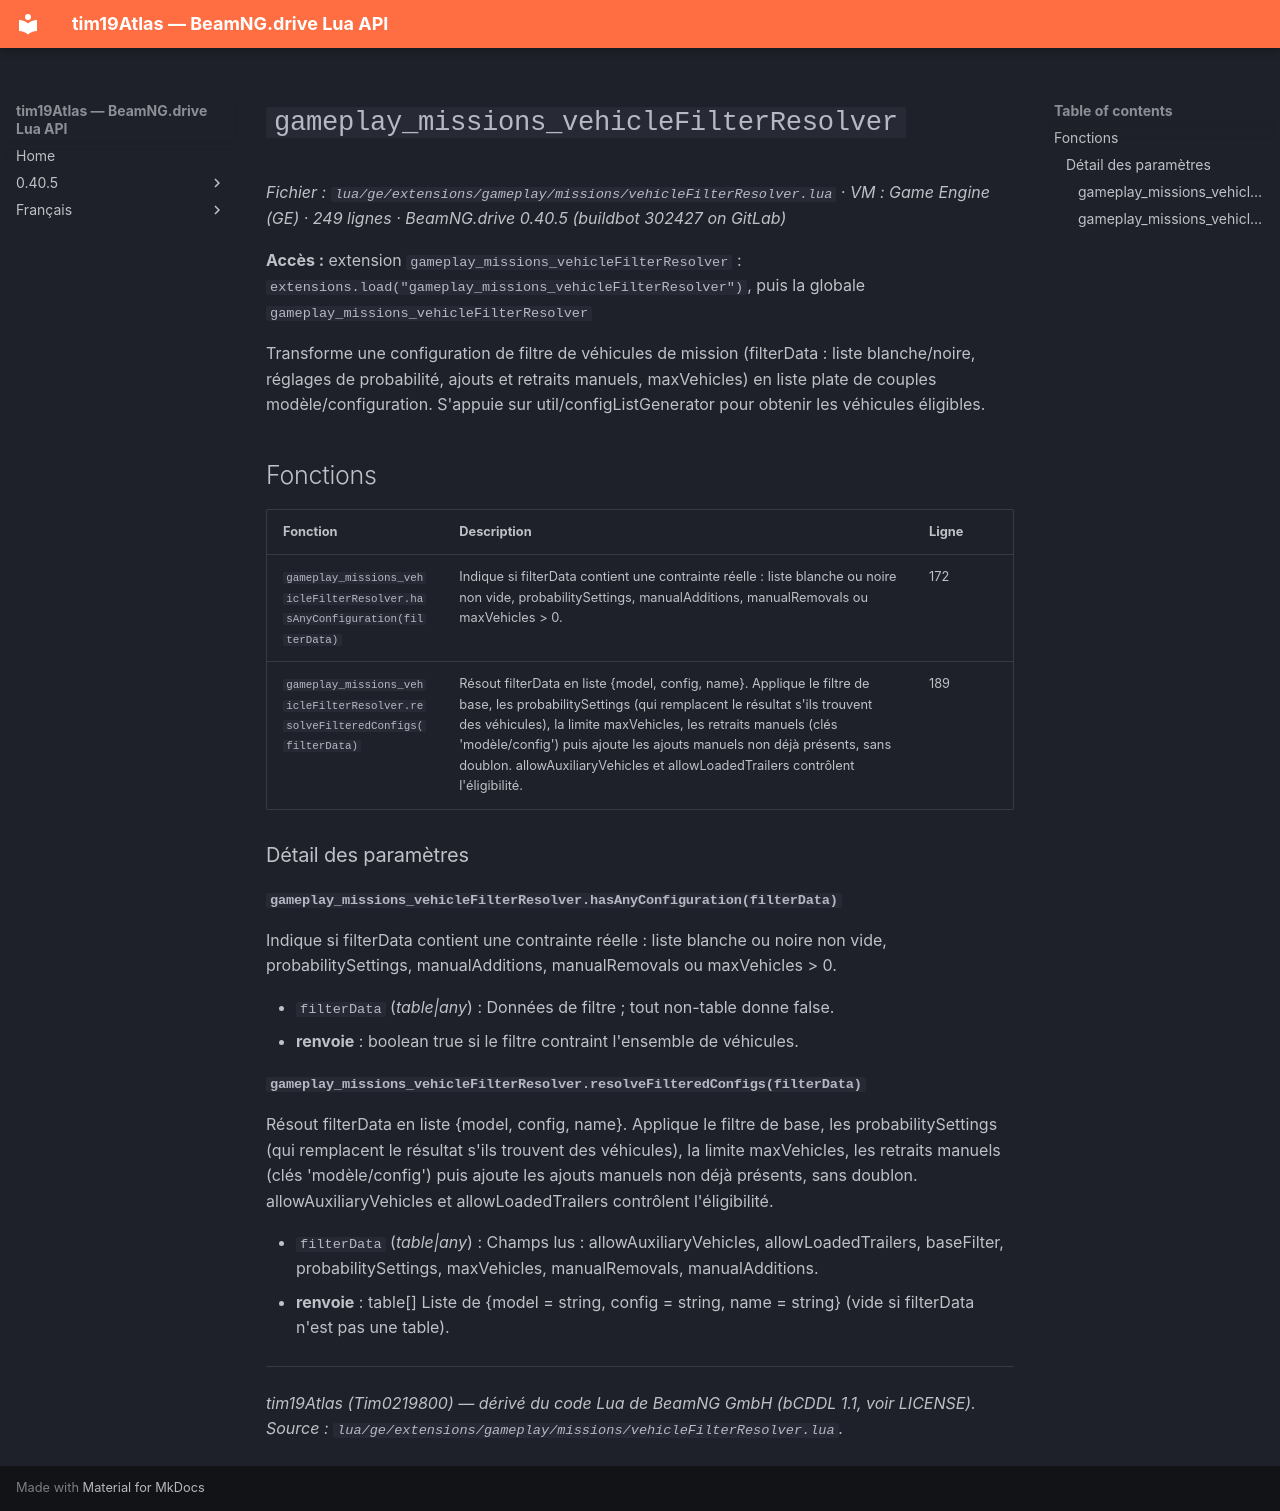

repository: Tim0219800/beamng-lua-atlas · page: fr/0.40.5/ge/extensions/gameplay/missions/vehicleFilterResolver.html · generator: mkdocs

# `gameplay_missions_vehicleFilterResolver`

*Fichier : `lua/ge/extensions/gameplay/missions/vehicleFilterResolver.lua` · VM : Game Engine (GE) · 249 lignes · BeamNG.drive 0.40.5 (buildbot 302427 on GitLab)*

**Accès :** extension `gameplay_missions_vehicleFilterResolver` : `extensions.load("gameplay_missions_vehicleFilterResolver")`, puis la globale `gameplay_missions_vehicleFilterResolver`

Transforme une configuration de filtre de véhicules de mission (filterData : liste blanche/noire, réglages de probabilité, ajouts et retraits manuels, maxVehicles) en liste plate de couples modèle/configuration. S'appuie sur util/configListGenerator pour obtenir les véhicules éligibles.

## Fonctions

| Fonction | Description | Ligne |
|---|---|---|
| `gameplay_missions_vehicleFilterResolver.hasAnyConfiguration(filterData)` | Indique si filterData contient une contrainte réelle : liste blanche ou noire non vide, probabilitySettings, manualAdditions, manualRemovals ou maxVehicles > 0. | 172 |
| `gameplay_missions_vehicleFilterResolver.resolveFilteredConfigs(filterData)` | Résout filterData en liste {model, config, name}. Applique le filtre de base, les probabilitySettings (qui remplacent le résultat s'ils trouvent des véhicules), la limite maxVehicles, les retraits manuels (clés 'modèle/config') puis ajoute les ajouts manuels non déjà présents, sans doublon. allowAuxiliaryVehicles et allowLoadedTrailers contrôlent l'éligibilité. | 189 |

### Détail des paramètres

#### `gameplay_missions_vehicleFilterResolver.hasAnyConfiguration(filterData)`

Indique si filterData contient une contrainte réelle : liste blanche ou noire non vide, probabilitySettings, manualAdditions, manualRemovals ou maxVehicles > 0.

- `filterData` (*table|any*) : Données de filtre ; tout non-table donne false.
- **renvoie** : boolean true si le filtre contraint l'ensemble de véhicules.

#### `gameplay_missions_vehicleFilterResolver.resolveFilteredConfigs(filterData)`

Résout filterData en liste {model, config, name}. Applique le filtre de base, les probabilitySettings (qui remplacent le résultat s'ils trouvent des véhicules), la limite maxVehicles, les retraits manuels (clés 'modèle/config') puis ajoute les ajouts manuels non déjà présents, sans doublon. allowAuxiliaryVehicles et allowLoadedTrailers contrôlent l'éligibilité.

- `filterData` (*table|any*) : Champs lus : allowAuxiliaryVehicles, allowLoadedTrailers, baseFilter, probabilitySettings, maxVehicles, manualRemovals, manualAdditions.
- **renvoie** : table[] Liste de {model = string, config = string, name = string} (vide si filterData n'est pas une table).

---
*tim19Atlas (Tim0219800) — dérivé du code Lua de BeamNG GmbH (bCDDL 1.1, voir LICENSE). Source : `lua/ge/extensions/gameplay/missions/vehicleFilterResolver.lua`.*
